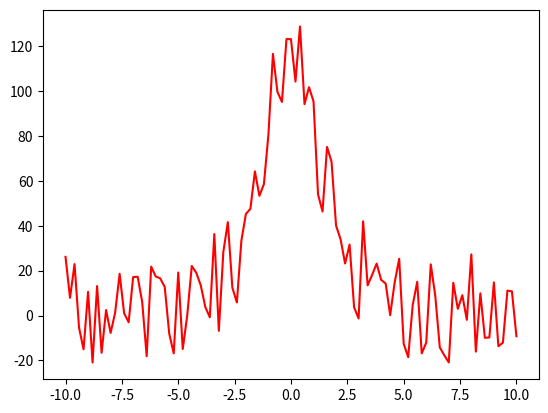

Reproduce this figure in Python.
import numpy as np
import matplotlib.pyplot as plt
from scipy.special import wofz

X = np.linspace(-10,10,101)



def profile(x,amp,cen,alpha,gamma,shift):
    sigma = alpha / np.sqrt(2 * np.log(2))
    return amp * np.real(wofz(((x-cen) + 1j*gamma)/sigma/np.sqrt(2))) / sigma / np.sqrt(2*np.pi) + shift

def plot_func(func,*params):
    Y = [func(x) for x in X]
    plt.plot(X,Y,*params)



def is_noise(data):
    sd = np.std(data)
    mean = np.mean(data)
    dev = np.where(np.abs(data-mean)/sd > 2.5)[0]
    #more than 2 points are statistically significant
    if len(dev) > 2:
        return False
    return True

N = 50
amp = 30
Noise = np.array([np.random.random() * N - N/2 for x in X])

for amp in range(0,500,5):
    print(amp)
    plt.cla()

    F = lambda x : profile(x,amp,0,1,1,0)
    Y = np.array([F(x) for x in X]) + Noise
    isnoise = is_noise(Y)
    if isnoise:
        plt.plot(X,Y,'b')
    else:
        plt.plot(X,Y,'r')
    plt.draw()
    plt.pause(.1)
